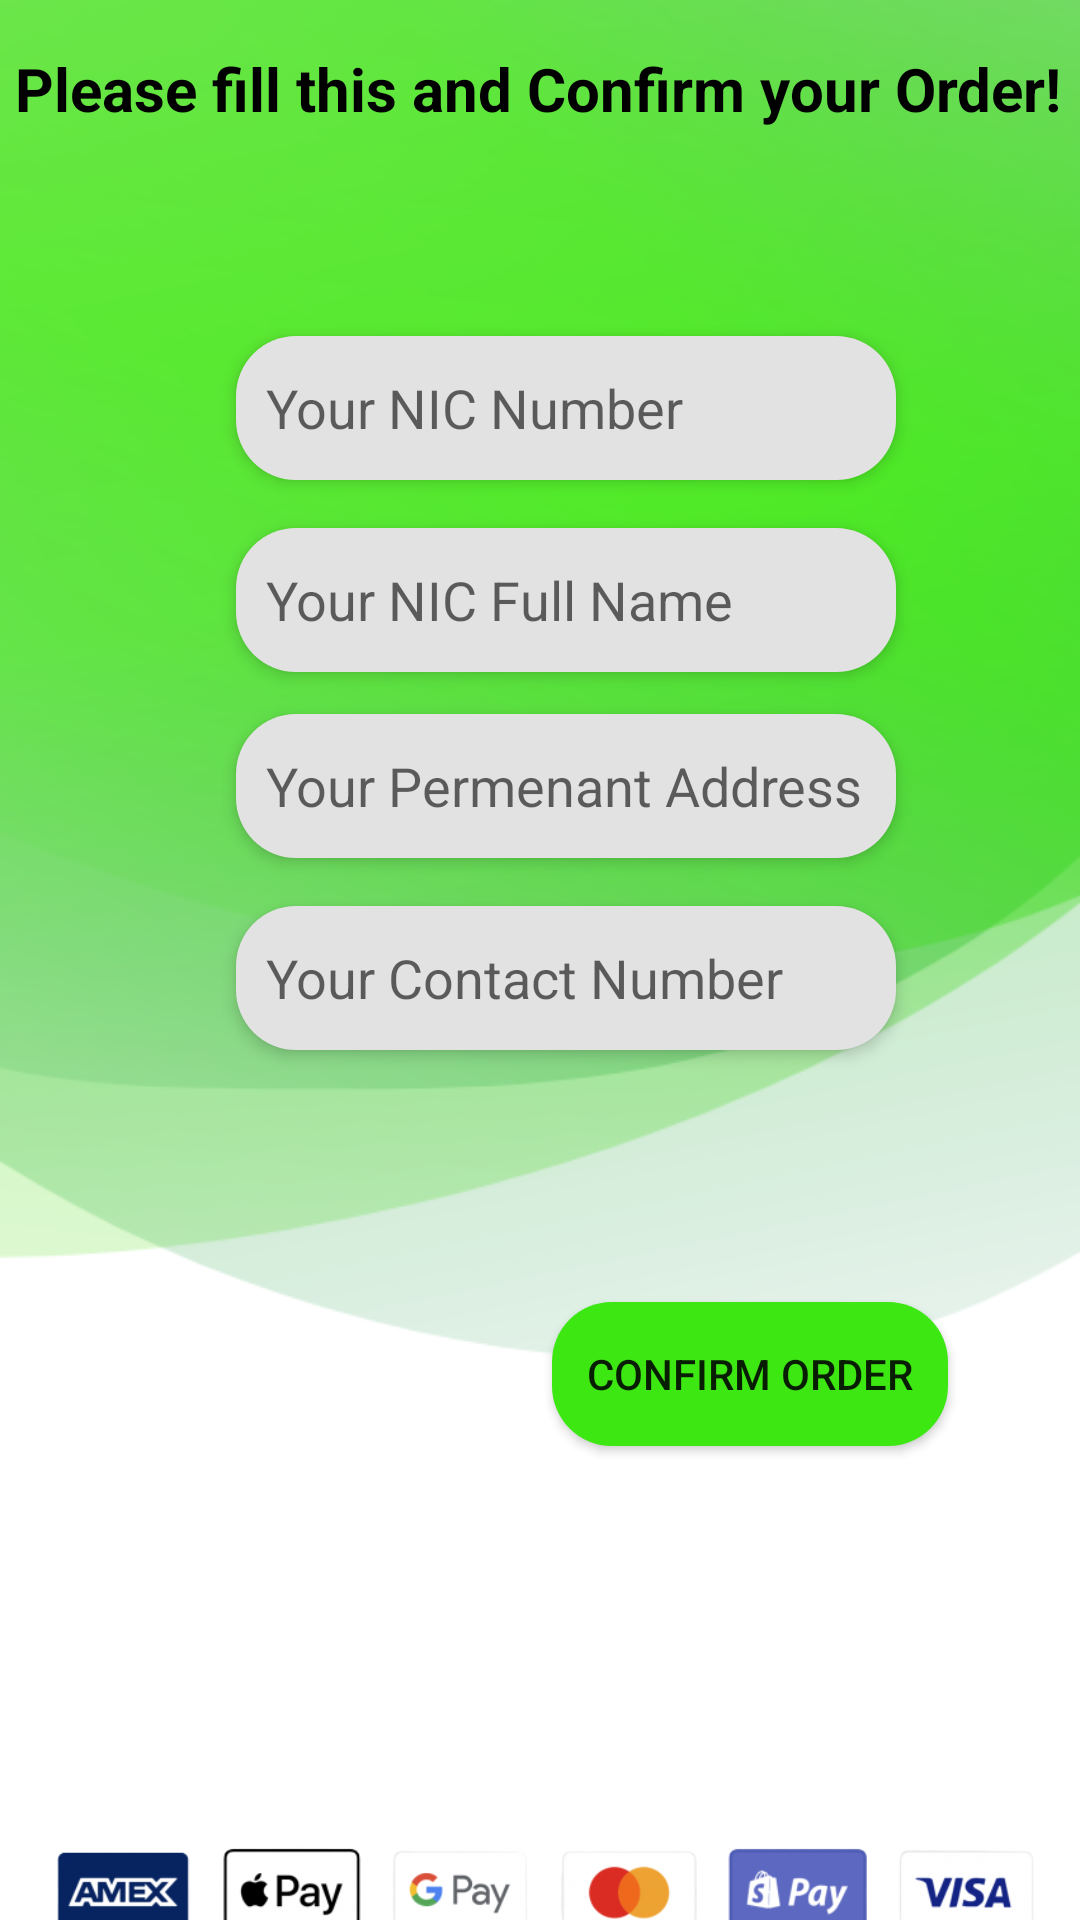

The Android layout XML behind this screen, and the referenced resources:
<!-- AndroidManifest.xml: application theme Theme.ToyFirst -->
<!-- res/layout/activity_order.xml -->
<?xml version="1.0" encoding="utf-8"?>
<androidx.constraintlayout.widget.ConstraintLayout xmlns:android="http://schemas.android.com/apk/res/android"
    xmlns:app="http://schemas.android.com/apk/res-auto"
    xmlns:tools="http://schemas.android.com/tools"
    android:layout_width="match_parent"
    android:layout_height="match_parent"
    android:background="@drawable/background"
    tools:context=".Order">

    <TextView
        android:id="@+id/textView9"
        android:layout_width="wrap_content"
        android:layout_height="wrap_content"
        android:layout_marginStart="85dp"
        android:layout_marginTop="16dp"
        android:layout_marginEnd="86dp"
        android:text="Please fill this and Confirm your Order!"
        android:textColor="@color/black"
        android:textSize="20sp"
        android:textStyle="bold"
        app:layout_constraintEnd_toEndOf="parent"
        app:layout_constraintStart_toStartOf="parent"
        app:layout_constraintTop_toTopOf="parent" />

    <ImageView
        android:id="@+id/imageView8"
        android:layout_width="wrap_content"
        android:layout_height="wrap_content"
        android:layout_marginTop="52dp"
        app:layout_constraintEnd_toEndOf="parent"
        app:layout_constraintHorizontal_bias="0.0"
        app:layout_constraintStart_toStartOf="parent"
        app:layout_constraintTop_toBottomOf="@+id/button7"
        app:srcCompat="@drawable/paymenttype" />

    <EditText
        android:id="@+id/txtNICNO"
        android:layout_width="220dp"
        android:layout_height="48dp"
        android:layout_marginStart="104dp"
        android:layout_marginTop="69dp"
        android:layout_marginEnd="87dp"
        android:background="@drawable/text"
        android:elevation="3dp"
        android:ems="10"
        android:hint="Your NIC Number"
        android:inputType="textPersonName"
        android:paddingLeft="10dp"
        app:layout_constraintEnd_toEndOf="parent"
        app:layout_constraintStart_toStartOf="parent"
        app:layout_constraintTop_toBottomOf="@+id/textView9" />

    <EditText
        android:id="@+id/txtFullName"
        android:layout_width="220dp"
        android:layout_height="48dp"
        android:layout_marginStart="104dp"
        android:layout_marginTop="16dp"
        android:layout_marginEnd="87dp"
        android:background="@drawable/text"
        android:elevation="3dp"
        android:ems="10"
        android:hint="Your NIC Full Name"
        android:inputType="textPersonName"
        android:paddingLeft="10dp"
        app:layout_constraintEnd_toEndOf="parent"
        app:layout_constraintStart_toStartOf="parent"
        app:layout_constraintTop_toBottomOf="@+id/txtNICNO" />

    <EditText
        android:id="@+id/txtAddress"
        android:layout_width="220dp"
        android:layout_height="48dp"
        android:layout_marginStart="104dp"
        android:layout_marginTop="14dp"
        android:layout_marginEnd="87dp"
        android:background="@drawable/text"
        android:elevation="3dp"
        android:ems="10"
        android:hint="Your Permenant Address"
        android:inputType="textPersonName"
        android:paddingLeft="10dp"
        app:layout_constraintEnd_toEndOf="parent"
        app:layout_constraintStart_toStartOf="parent"
        app:layout_constraintTop_toBottomOf="@+id/txtFullName" />

    <EditText
        android:id="@+id/txtContactNO"
        android:layout_width="220dp"
        android:layout_height="48dp"
        android:layout_marginStart="104dp"
        android:layout_marginTop="16dp"
        android:layout_marginEnd="87dp"
        android:background="@drawable/text"
        android:elevation="3dp"
        android:ems="10"
        android:hint="Your Contact Number"
        android:inputType="textPersonName"
        android:paddingLeft="10dp"
        app:layout_constraintEnd_toEndOf="parent"
        app:layout_constraintStart_toStartOf="parent"
        app:layout_constraintTop_toBottomOf="@+id/txtAddress" />

    <androidx.appcompat.widget.AppCompatButton
        android:id="@+id/button7"
        android:layout_width="132dp"
        android:layout_height="48dp"
        android:layout_marginStart="254dp"
        android:layout_marginTop="84dp"
        android:layout_marginEnd="63dp"
        android:background="@drawable/button"
        android:onClick="insertOrder"
        android:text="Confirm Order"
        app:layout_constraintEnd_toEndOf="parent"
        app:layout_constraintHorizontal_bias="0.789"
        app:layout_constraintStart_toStartOf="parent"
        app:layout_constraintTop_toBottomOf="@+id/txtContactNO" />
</androidx.constraintlayout.widget.ConstraintLayout>
<!-- resources referenced by this layout -->
<resources>
  <color name="black">#FF000000</color>
  <!-- drawable background: png bitmap (drawable, 86821 bytes) -->
  <!-- drawable button (drawable) -->
  <?xml version="1.0" encoding="utf-8"?>
  <shape xmlns:android="http://schemas.android.com/apk/res/android">
      <solid android:color="@color/Theme"/>
      <corners android:radius="20dp"/>
      <padding android:left="0dp"
          android:bottom="0dp"
          android:right="0dp"
          android:top="0dp"/>
  </shape>
  <!-- drawable paymenttype: png bitmap (drawable, 49741 bytes) -->
  <!-- drawable text (drawable) -->
  <?xml version="1.0" encoding="utf-8"?>
  <shape xmlns:android="http://schemas.android.com/apk/res/android">
      <solid android:color="@color/Grey"/>
      <corners android:radius="20dp"/>
      <padding android:left="0dp"
          android:bottom="0dp"
          android:right="0dp"
          android:top="0dp"/>
  </shape>
  <style name="Theme.ToyFirst" parent="Theme.MaterialComponents.DayNight.DarkActionBar">
          
          <item name="colorPrimary">@color/purple_500</item>
          <item name="colorPrimaryVariant">@color/purple_700</item>
          <item name="colorOnPrimary">@color/white</item>
          
          <item name="colorSecondary">@color/teal_200</item>
          <item name="colorSecondaryVariant">@color/teal_700</item>
          <item name="colorOnSecondary">@color/black</item>
          
          <item name="android:statusBarColor">?attr/colorPrimaryVariant</item>
          
      </style>
  <color name="Theme">#3DE812</color>
  <color name="Grey">#e2e2e2</color>
  <color name="purple_500">#FF6200EE</color>
  <color name="purple_700">#FF3700B3</color>
  <color name="white">#FFFFFFFF</color>
  <color name="teal_200">#FF03DAC5</color>
  <color name="teal_700">#FF018786</color>
</resources>
